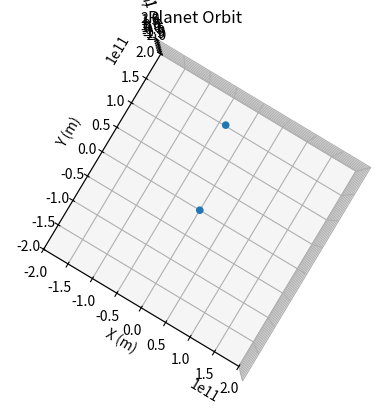

The matplotlib source for this figure:
import numpy as np
import matplotlib.pyplot as plt
import matplotlib.animation as animation

G = 6.6743 * 10 ** -11
Me = 5.97219 * 10 ** 24
Ms = 1.9891 * 10 ** 30
R = 1.49597 * 10 ** 11
v = 29782.7

class Planet:
    def __init__(self, mass, position: np.array, velocity: np.array, acceleration: np.array):
        self.mass = mass
        self.position = position
        self.velocity = velocity
        self.acceleration = acceleration

class SolarSystem:
    def __init__(self, planet: Planet, dt: int):
        self.planet = planet
        self.dt = dt

    def get_accel(self):
        r = self.planet.position
        d = np.linalg.norm(self.planet.position)
        rhat = r / d
        accel = -G * (Ms / (d ** 2)) * rhat
        return accel

    def step(self):
        self.planet.position += self.planet.velocity * self.dt
        self.planet.acceleration = self.get_accel()
        self.planet.velocity += self.planet.acceleration * self.dt
        return {'x': self.planet.position[0], 'y': self.planet.position[1], 'z': self.planet.position[2]}



def create_gif(model: SolarSystem, steps_per_frame, frames, filename):
  
  fig = plt.figure()
  ax = fig.add_subplot(projection='3d')
  scatter = ax.scatter3D([0], [0], [0])

  ax.set_xlim(-2e11, 2e11)
  ax.set_ylim(-2e11, 2e11)
  ax.set_zlim(-2e11, 2e11)
  ax.set_xlabel("X (m)")
  ax.set_ylabel("Y (m)")
  ax.set_zlabel("Z (m)")
  ax.set_title("Planet Orbit")
  ax.view_init(elev=90)

  def init():
    scatter._offsets3d = ([0], [0], [0])
    return scatter,

  def animate(i):
    for j in range(steps_per_frame):
      model.step()
    data = model.step()
    scatter._offsets3d = ([0, data['x']], [0, data['y']], [0, data['z']])
    return scatter,


  anim = animation.FuncAnimation(fig, animate, init_func=init, frames=frames, interval=50, blit=True)
  anim.save(f'{filename}.gif', writer='pillow', fps=20)

earth = Planet(Me, np.array([0, R, 0]), np.array([v, 0, 0]), np.array([0, 0, 0]))
system = SolarSystem(earth, 1000)
create_gif(system, 100, 300, 'test1')
